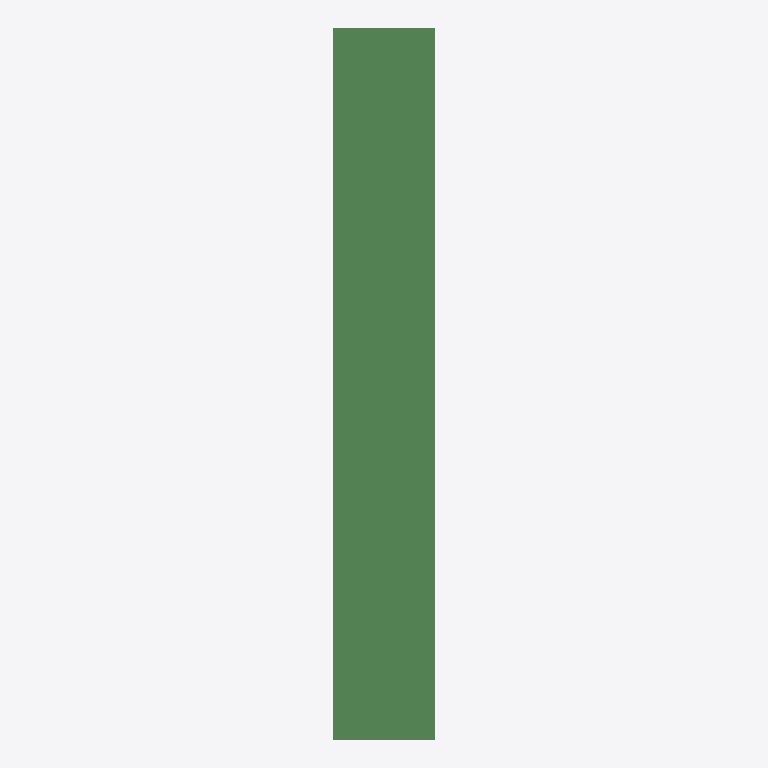
Plan cut of the same IFC building model at storey 'Undefined' (level 0.00 m, cut at 1.40 m), seen from above with north up, elements coloured by IFC class: 1 beam (green). No cut surface shows.
Extent 0.120 m × 0.838 m × 0.240 m (x, y, z). Storeys (1): Undefined at 0.00 m. Elements (1): 1 IfcBeam.

HEADER;
FILE_DESCRIPTION(('ViewDefinition[AISC_Steel_Detailing]','Option [BaseQuantities:Off]','Option [GridExport:On]','Option [Assemblies:Off]','Option [Bolts:On]','Option [Rebars:On]','Option [PourObjects:Off]','Option [Welds:On]','Option [SurfaceTreatments:On]','Option [LocationBy:0]','Option [ViewColors:Off]','Option [SectionedSpine:Off]','[2 more]'),'2;1');
FILE_NAME('b_1083_Qty_1.ifc','2026-05-16T11:52:52',('GIOVANNIPC\\gcorrea'),('Structural Designer'),'IFC Database version: Work','Tekla Structures 2020 Service Pack 5, IFC Export','');
FILE_SCHEMA(('IFC2X3'));
ENDSEC;
DATA;
#37=IFCPROJECT('2G7ZFDNE16yBDU14FA92Me',#5,'Proyecto',$,$,$,$,(#11),#36);
#39=IFCSITE('2xvEzEinjBTea80yOTcujY',#5,'Obra',$,$,#38,$,$,.ELEMENT.,$,$,$,$,$);
#41=IFCBUILDING('08_YTHw5v1TeVVPcm1RsKR',#5,'Undefined',$,$,#40,$,$,.ELEMENT.,$,$,$);
#43=IFCBUILDINGSTOREY('29hdEUCErFze9E_VIAceOd',#5,'Undefined',$,$,#42,$,$,.ELEMENT.,0.0);
#64=IFCBEAM('0lkqfghw1ApxyULZAOP$og',#44,'BEAM','IPE240','IPE240',#47,#63,'ID2fbb4a6a-afa0-4acf-bf1e-56329867fcaa');
ENDSEC;
